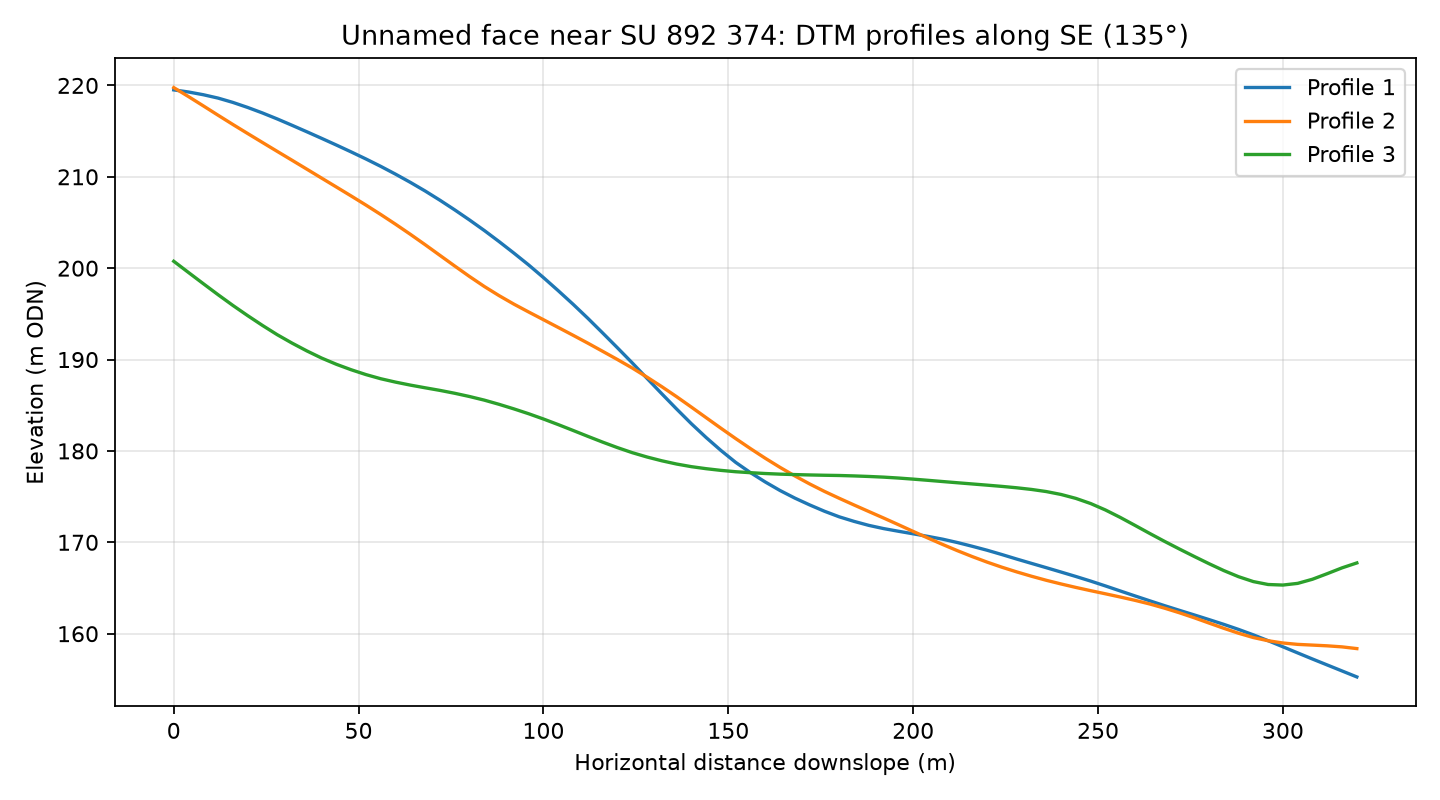

The file beside this chart, header and first rows:
profile, distance_m, elevation_m
1, 0.0, 219.5
1, 4.0, 219.3
1, 8.0, 219
1, 12.0, 218.6
1, 16.0, 218.1
1, 20.0, 217.6
1, 24.0, 217
1, 28.0, 216.3
1, 32.0, 215.6
1, 36.0, 214.9
1, 40.0, 214.2
1, 44.0, 213.5
1, 48.0, 212.7
1, 52.0, 211.9
1, 56.0, 211.1
1, 60.0, 210.3
1, 64.0, 209.4
1, 68.0, 208.4
1, 72.0, 207.4
1, 76.0, 206.4
1, 80.0, 205.3
1, 84.0, 204.1
1, 88.0, 202.9
1, 92.0, 201.7
1, 96.0, 200.4
1, 100.0, 199
1, 104.0, 197.5
1, 108.0, 196.1
1, 112.0, 194.5
1, 116.0, 192.9
1, 120.0, 191.3
1, 124.0, 189.6
1, 128.0, 187.9
1, 132.0, 186.3
1, 136.0, 184.6
1, 140.0, 183
1, 144.0, 181.5
1, 148.0, 180.1
1, 152.0, 178.7
1, 156.0, 177.6
1, 160.0, 176.6
1, 164.0, 175.7
1, 168.0, 174.8
1, 172.0, 174.1
1, 176.0, 173.4
1, 180.0, 172.8
1, 184.0, 172.3
1, 188.0, 171.9
1, 192.0, 171.5
1, 196.0, 171.2
1, 200.0, 170.9
1, 204.0, 170.6
1, 208.0, 170.3
1, 212.0, 170
1, 216.0, 169.6
1, 220.0, 169.1
1, 224.0, 168.7
1, 228.0, 168.2
1, 232.0, 167.7
1, 236.0, 167.2
... 183 more rows
